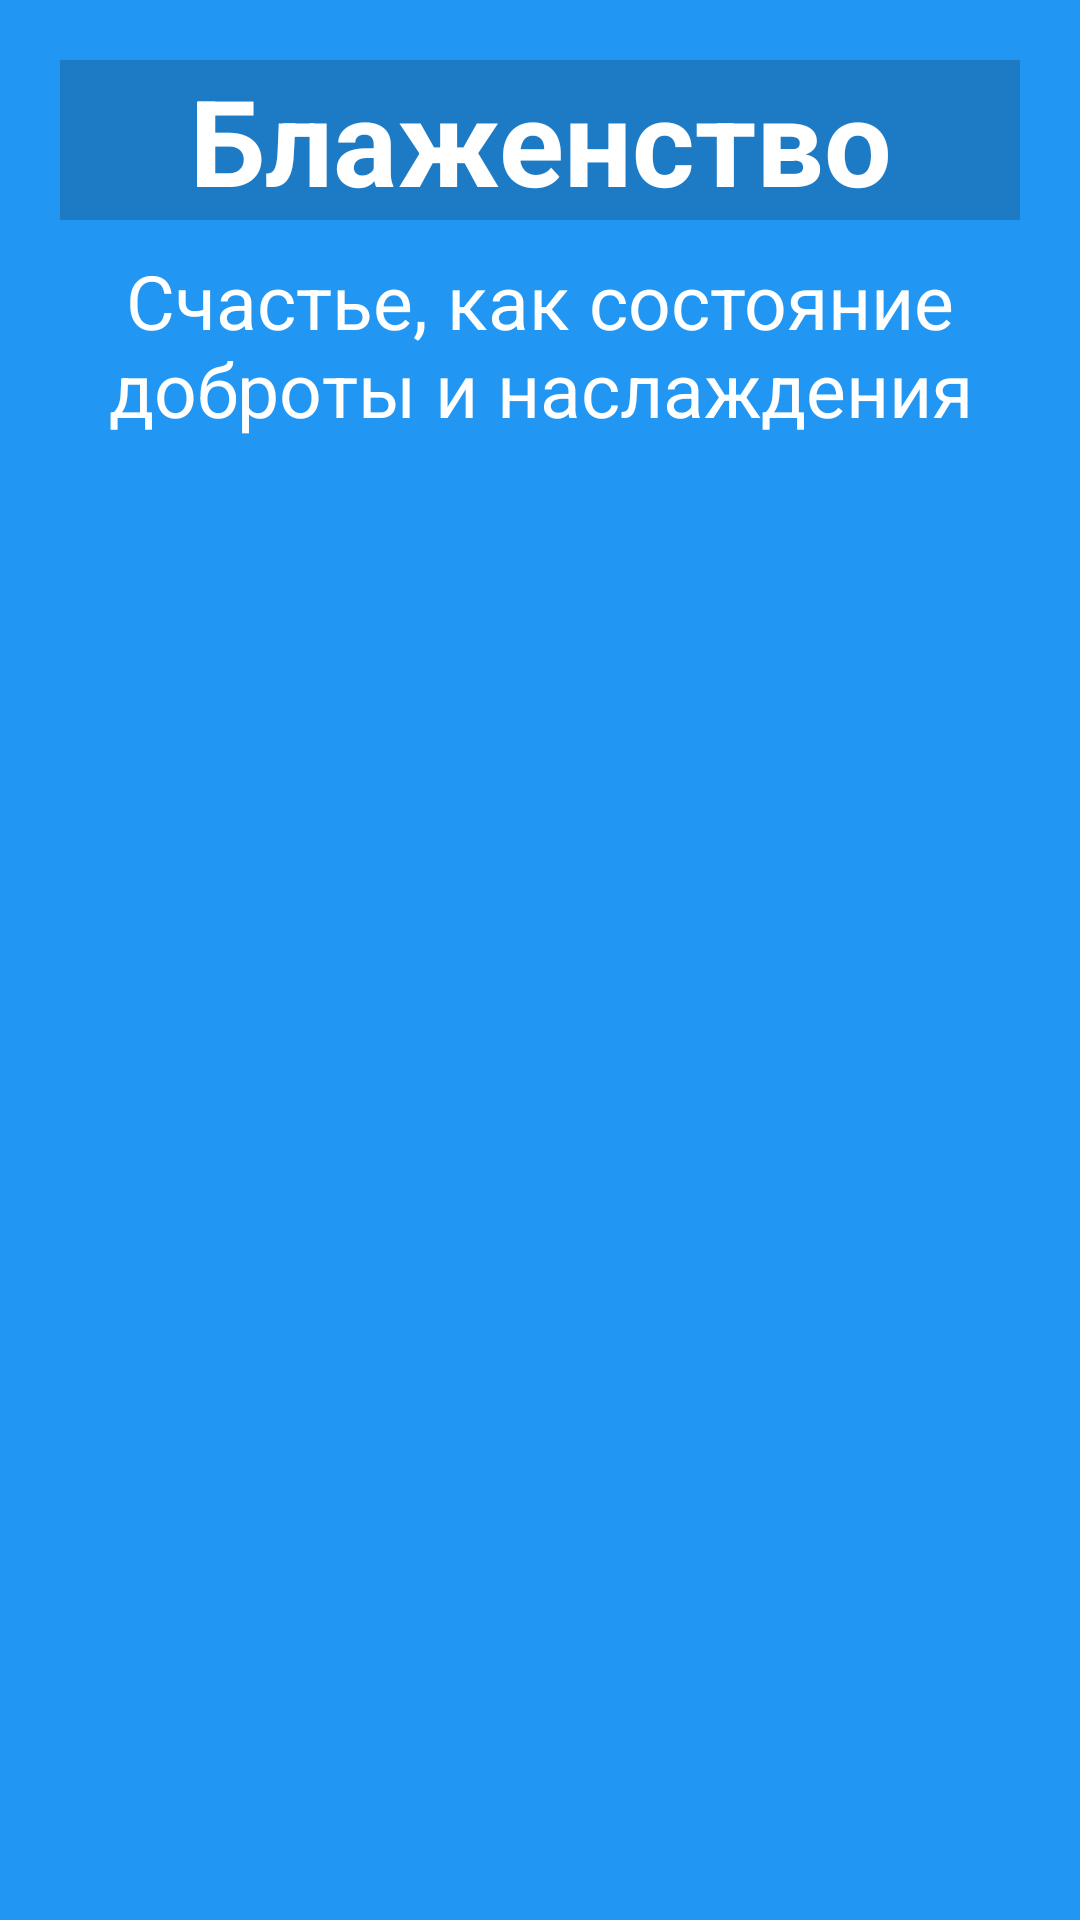

Write the Android layout XML for this screen, with the resource values it uses.
<!-- AndroidManifest.xml: application theme Theme.Erudite_yourself -->
<!-- res/layout/word_meaning_dialog.xml -->
<?xml version="1.0" encoding="utf-8"?>
<LinearLayout xmlns:android="http://schemas.android.com/apk/res/android"
    android:id="@+id/word_meaning_dialog"
    android:layout_width="match_parent"
    android:layout_height="wrap_content"
    android:minWidth="1000dp"
    android:padding="20dp"
    android:background="#2196F3"
    android:orientation="vertical"
    >

    <LinearLayout
        android:layout_width="match_parent"
        android:layout_height="wrap_content"
        android:background="#1D7BC6">

        <TextView
            android:id="@+id/word"
            android:layout_width="match_parent"
            android:layout_height="wrap_content"
            android:text="Блаженство"
            android:textAlignment="center"
            android:textColor="#FFFFFF"
            android:textSize="40sp"
            android:textStyle="bold" />
    </LinearLayout>

    <TextView
        android:id="@+id/mean"
        android:layout_marginTop="10dp"
        android:layout_width="match_parent"
        android:layout_height="wrap_content"
        android:layout_gravity="center"
        android:textSize="25sp"
        android:textAlignment="center"
        android:text="Счастье, как состояние доброты и наслаждения"
        android:textColor="#FFFFFF" />

</LinearLayout>
<!-- resources referenced by this layout -->
<resources>
  <style name="Theme.Erudite_yourself" parent="Theme.MaterialComponents.DayNight.NoActionBar">
          
          <item name="colorPrimary">@color/purple_500</item>
          <item name="colorPrimaryVariant">@color/purple_700</item>
          <item name="colorOnPrimary">@color/white</item>
          
          <item name="colorSecondary">@color/teal_200</item>
          <item name="colorSecondaryVariant">@color/teal_700</item>
          <item name="colorOnSecondary">@color/black</item>
          
          <item name="android:statusBarColor" tools:targetApi="l">?attr/colorPrimaryVariant</item>
          
      </style>
  <color name="purple_500">#FF6200EE</color>
  <color name="purple_700">#FF3700B3</color>
  <color name="white">#FFFFFFFF</color>
  <color name="teal_200">#FF03DAC5</color>
  <color name="teal_700">#FF018786</color>
  <color name="black">#FF000000</color>
</resources>
